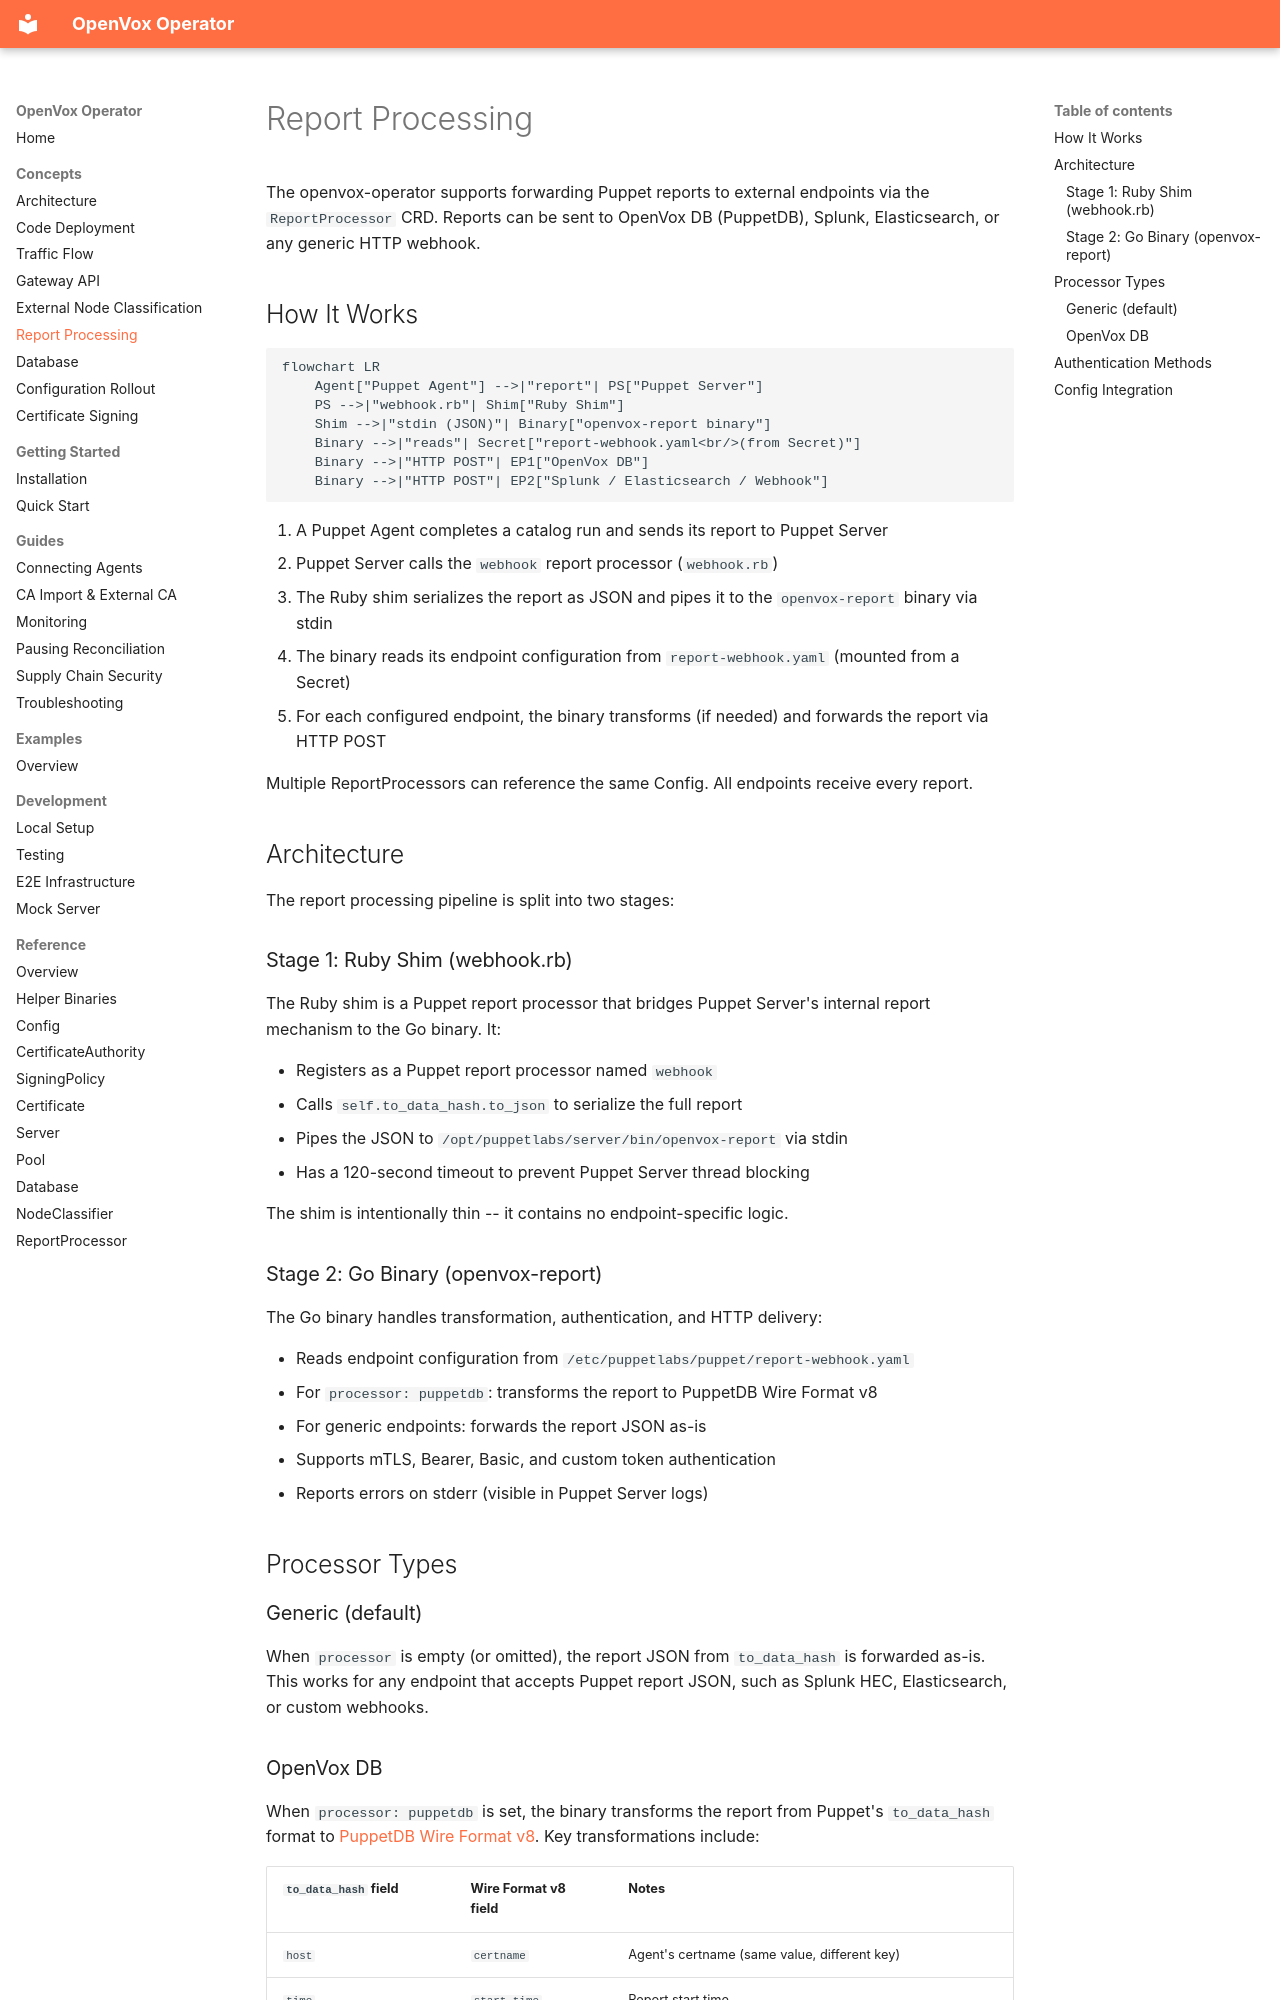

repository: slauger/openvox-operator · page: concepts/report-processing/index.html · generator: mkdocs

# Report Processing

The openvox-operator supports forwarding Puppet reports to external endpoints via the `ReportProcessor` CRD. Reports can be sent to OpenVox DB (PuppetDB), Splunk, Elasticsearch, or any generic HTTP webhook.

## How It Works

```mermaid
flowchart LR
    Agent["Puppet Agent"] -->|"report"| PS["Puppet Server"]
    PS -->|"webhook.rb"| Shim["Ruby Shim"]
    Shim -->|"stdin (JSON)"| Binary["openvox-report binary"]
    Binary -->|"reads"| Secret["report-webhook.yaml<br/>(from Secret)"]
    Binary -->|"HTTP POST"| EP1["OpenVox DB"]
    Binary -->|"HTTP POST"| EP2["Splunk / Elasticsearch / Webhook"]
```

1. A Puppet Agent completes a catalog run and sends its report to Puppet Server
2. Puppet Server calls the `webhook` report processor (`webhook.rb`)
3. The Ruby shim serializes the report as JSON and pipes it to the `openvox-report` binary via stdin
4. The binary reads its endpoint configuration from `report-webhook.yaml` (mounted from a Secret)
5. For each configured endpoint, the binary transforms (if needed) and forwards the report via HTTP POST

Multiple ReportProcessors can reference the same Config. All endpoints receive every report.

## Architecture

The report processing pipeline is split into two stages:

### Stage 1: Ruby Shim (webhook.rb)

The Ruby shim is a Puppet report processor that bridges Puppet Server's internal report mechanism to the Go binary. It:

- Registers as a Puppet report processor named `webhook`
- Calls `self.to_data_hash.to_json` to serialize the full report
- Pipes the JSON to `/opt/puppetlabs/server/bin/openvox-report` via stdin
- Has a 120-second timeout to prevent Puppet Server thread blocking

The shim is intentionally thin -- it contains no endpoint-specific logic.

### Stage 2: Go Binary (openvox-report)

The Go binary handles transformation, authentication, and HTTP delivery:

- Reads endpoint configuration from `/etc/puppetlabs/puppet/report-webhook.yaml`
- For `processor: puppetdb`: transforms the report to PuppetDB Wire Format v8
- For generic endpoints: forwards the report JSON as-is
- Supports mTLS, Bearer, Basic, and custom token authentication
- Reports errors on stderr (visible in Puppet Server logs)

## Processor Types

### Generic (default)

When `processor` is empty (or omitted), the report JSON from `to_data_hash` is forwarded as-is. This works for any endpoint that accepts Puppet report JSON, such as Splunk HEC, Elasticsearch, or custom webhooks.
